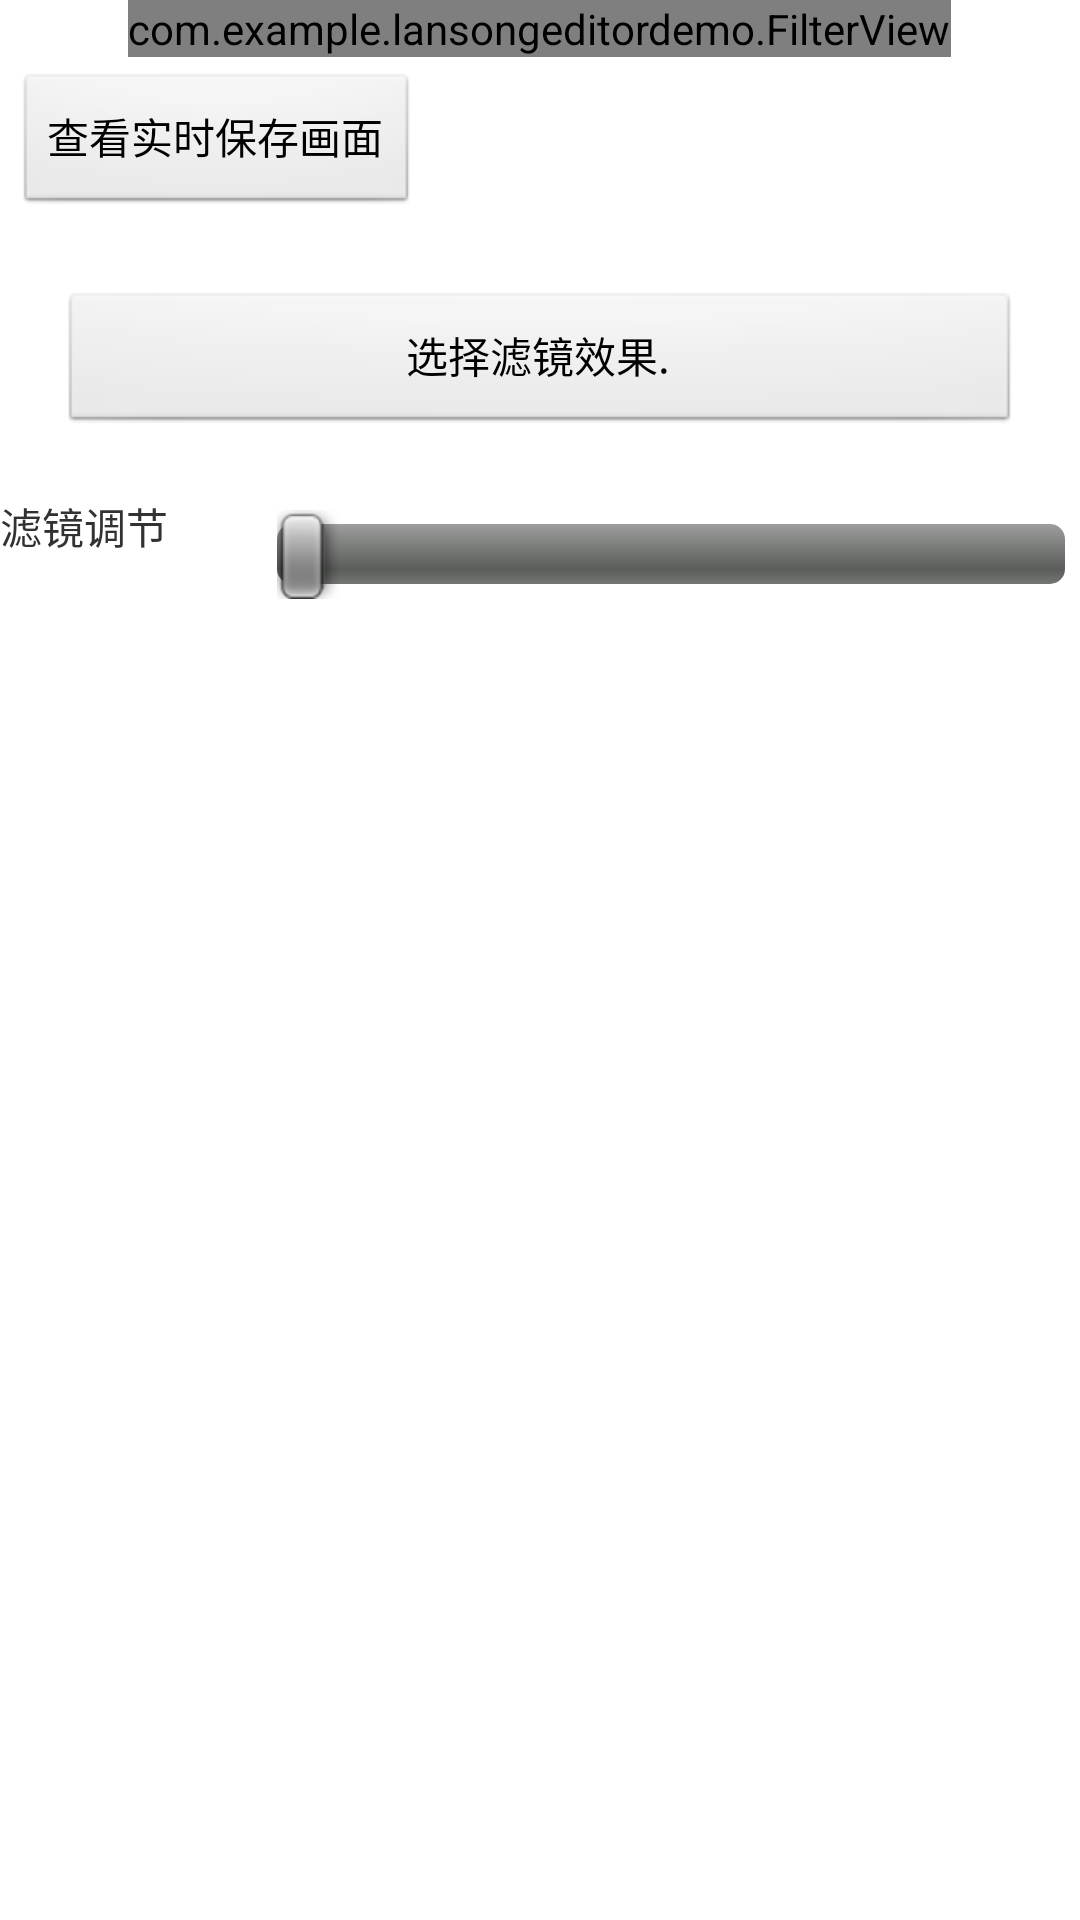

The Android layout XML behind this screen, and the referenced resources:
<!-- AndroidManifest.xml: application theme AppTheme -->
<!-- res/layout/filter_player_layout.xml -->
<?xml version="1.0" encoding="utf-8"?>

<LinearLayout  xmlns:android="http://schemas.android.com/apk/res/android"
    android:layout_width="match_parent"
    android:layout_height="match_parent"
    android:orientation="vertical" >
     
     <com.example.lansongeditordemo.FilterView
            android:id="@+id/video_view"
            android:layout_width="wrap_content"
            android:layout_height="wrap_content"
            android:layout_gravity="center"/>
   <Button 
            android:id="@+id/id_filter_saveplay"
            android:layout_width="wrap_content"
            android:layout_height="wrap_content"
            android:text="查看实时保存画面"
            android:layout_margin="5dip"/>
    <LinearLayout 
        android:id="@+id/id_player_control_linear2"
        android:layout_width="match_parent"
        android:layout_height="wrap_content"
        android:orientation="vertical">
          <Button
            android:id="@+id/id_player_btnselectfilter"
            android:layout_width="match_parent"
            android:layout_margin="20dip"
            android:layout_height="wrap_content"
            android:text="选择滤镜效果."/>
        
          <LinearLayout 
              android:layout_width="match_parent"
              android:layout_height="wrap_content"
              android:orientation="horizontal">
              
              <TextView 
                  android:layout_width="0dip"
                  android:layout_weight="2"
                  android:layout_height="wrap_content"
                  android:text="滤镜调节"/>
              
                <SeekBar 
			      android:id="@+id/id_player_seekbar1"
			      android:layout_width="0dip"
			      android:layout_weight="6"
			      android:layout_height="wrap_content"
			      android:layout_margin="5dip"/>
          </LinearLayout>
    </LinearLayout>

</LinearLayout>
<!-- resources referenced by this layout -->
<resources>
  <style name="AppTheme" parent="AppBaseTheme">
          
      </style>
  <style name="AppBaseTheme" parent="android:Theme.Light">
          
      </style>
</resources>
